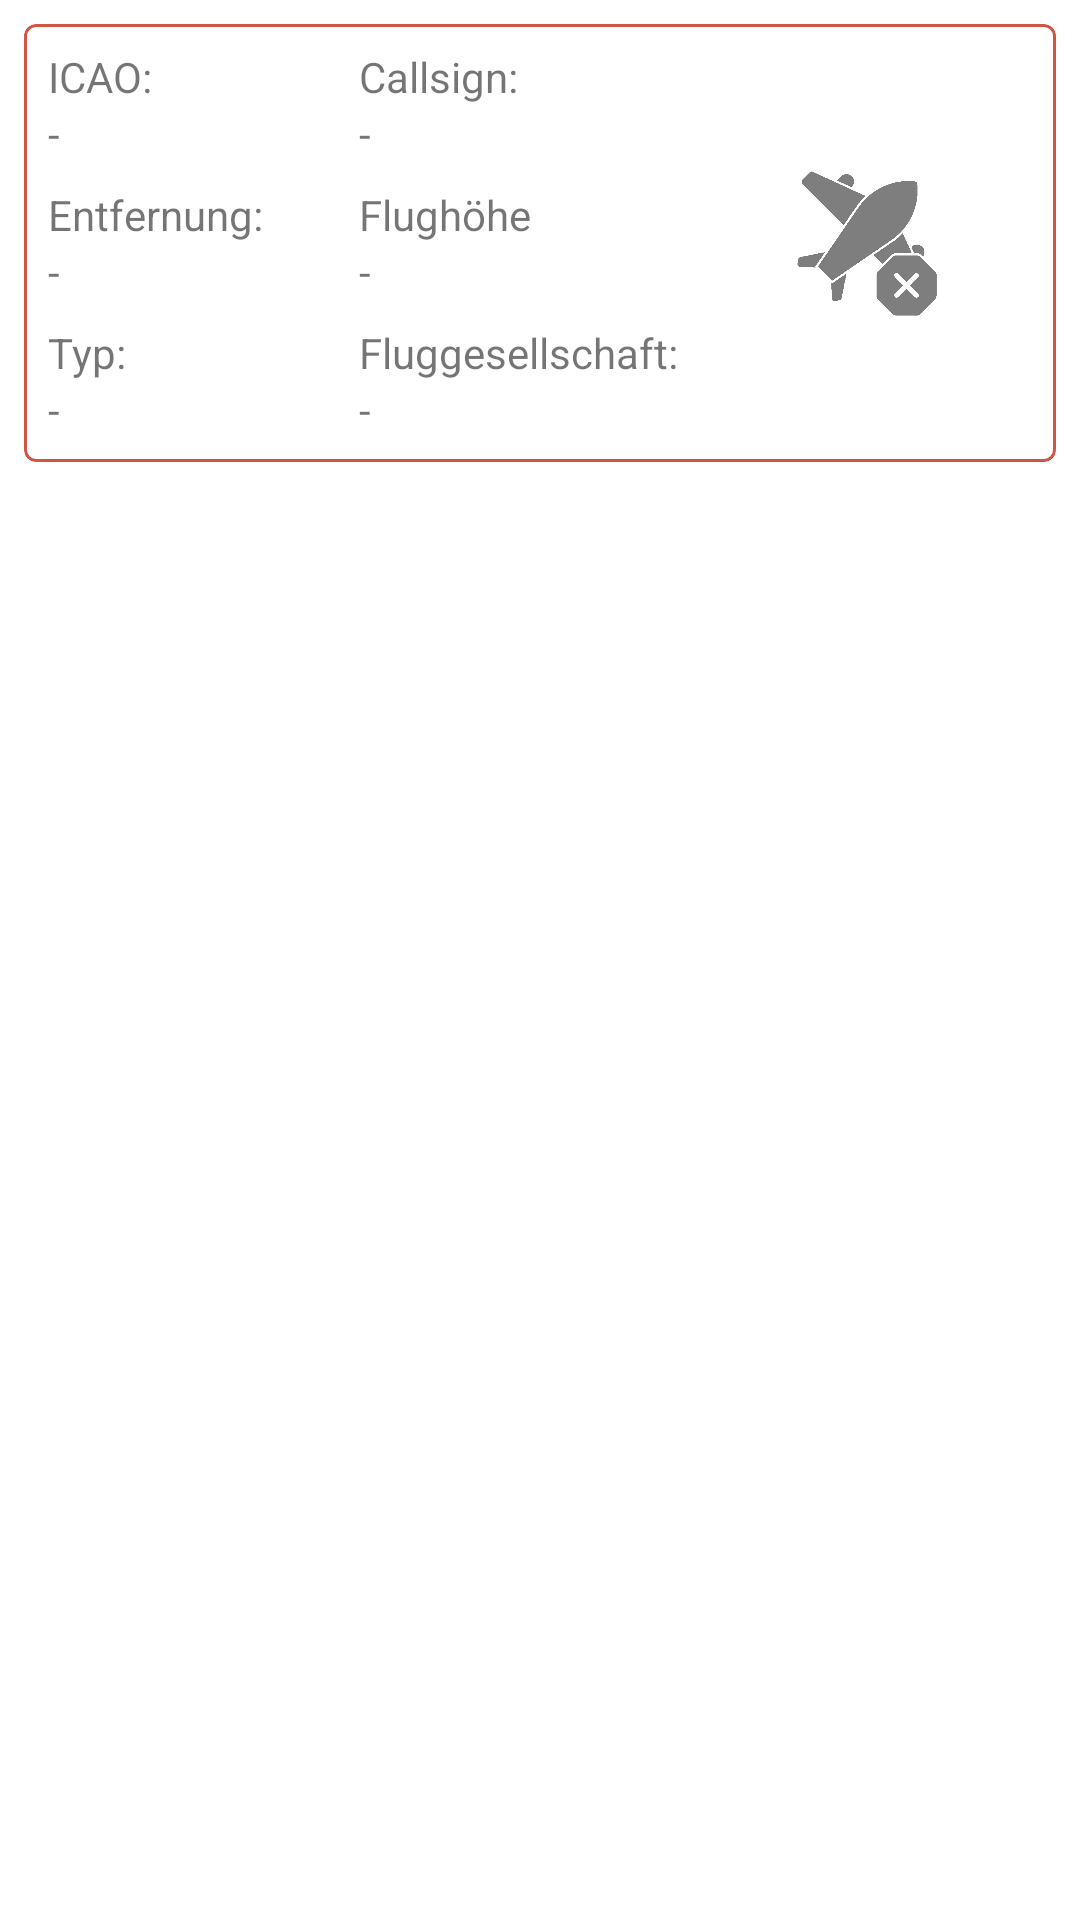

Reconstruct the res/layout file that produces this screen, plus the resources it refers to.
<!-- AndroidManifest.xml: application theme Theme.HelloWorld -->
<!-- res/layout/plane_list_item.xml -->
<?xml version="1.0" encoding="utf-8"?>
<LinearLayout xmlns:android="http://schemas.android.com/apk/res/android"
    xmlns:app="http://schemas.android.com/apk/res-auto"
    xmlns:tools="http://schemas.android.com/tools"
    android:layout_width="match_parent"
    android:layout_height="wrap_content"
    android:orientation="vertical">

    <com.google.android.material.card.MaterialCardView
        android:id="@+id/plane_card"
        android:layout_width="match_parent"
        android:layout_height="wrap_content"
        android:layout_marginHorizontal="@dimen/one_grid_unit"
        android:layout_marginTop="@dimen/one_grid_unit"
        android:layout_marginBottom="@dimen/one_grid_unit"
        app:strokeWidth="1dp"
        app:strokeColor="@color/brightPrimary"
        app:cardElevation="0dp">


            <LinearLayout
                android:id="@+id/linearLayout"
                android:layout_width="wrap_content"
                android:layout_height="wrap_content"
                android:orientation="horizontal">

                <LinearLayout
                    android:layout_width="wrap_content"
                    android:layout_height="wrap_content"
                    android:layout_marginStart="@dimen/one_grid_unit"
                    android:orientation="vertical">

                    <TextView
                        android:id="@+id/icao_title"
                        android:layout_width="wrap_content"
                        android:layout_height="wrap_content"
                        android:layout_marginTop="@dimen/one_grid_unit"
                        android:text="@string/icao" />


                    <TextView
                        android:id="@+id/icao_data"
                        android:layout_width="wrap_content"
                        android:layout_height="wrap_content"
                        android:text="@string/no_data"
                        tools:text="B3K127" />


                    <TextView
                        android:id="@+id/distance_title"
                        android:layout_width="wrap_content"
                        android:layout_height="wrap_content"
                        android:layout_marginTop="@dimen/one_grid_unit"
                        android:text="@string/entfernung" />


                    <TextView
                        android:id="@+id/distance_data"
                        android:layout_width="wrap_content"
                        android:layout_height="wrap_content"
                        android:text="@string/no_data"
                        tools:text="3 km" />

                    <TextView
                        android:id="@+id/plane_type_title"
                        android:layout_width="wrap_content"
                        android:layout_height="wrap_content"
                        android:layout_marginTop="@dimen/one_grid_unit"
                        android:text="@string/typ" />


                    <TextView
                        android:id="@+id/plane_type_data"
                        android:layout_width="wrap_content"
                        android:layout_height="wrap_content"
                        android:layout_marginBottom="@dimen/one_grid_unit"
                        android:text="@string/no_data"
                        tools:text="A320" />
                </LinearLayout>

                <LinearLayout
                    android:layout_width="wrap_content"
                    android:layout_height="wrap_content"
                    android:layout_marginStart="@dimen/four_grid_unit"
                    android:orientation="vertical">

                    <TextView
                        android:id="@+id/callsign_title"
                        android:layout_width="wrap_content"
                        android:layout_height="wrap_content"
                        android:layout_marginTop="@dimen/one_grid_unit"
                        android:text="@string/callsign" />


                    <TextView
                        android:id="@+id/callsign_data"
                        android:layout_width="wrap_content"
                        android:layout_height="wrap_content"
                        android:text="@string/no_data"
                        tools:text="LH237" />


                    <TextView
                        android:id="@+id/height_title"
                        android:layout_width="wrap_content"
                        android:layout_height="wrap_content"
                        android:layout_marginTop="@dimen/one_grid_unit"
                        android:text="@string/height" />


                    <TextView
                        android:id="@+id/height_data"
                        android:layout_width="wrap_content"
                        android:layout_height="wrap_content"
                        android:text="@string/no_data"
                        tools:text="4000ft" />


                    <TextView
                        android:id="@+id/company_title"
                        android:layout_width="wrap_content"
                        android:layout_height="wrap_content"
                        android:layout_marginTop="@dimen/one_grid_unit"
                        android:text="@string/fluggesellschaft" />


                    <TextView
                        android:id="@+id/company_data"
                        android:layout_width="wrap_content"
                        android:layout_height="wrap_content"
                        android:layout_marginBottom="@dimen/one_grid_unit"
                        android:text="@string/no_data"
                        tools:text="Luftahnsa" />

                </LinearLayout>


            <ImageView
                android:id="@+id/imageView"
                android:layout_height="match_parent"
                android:layout_width="match_parent"
                android:layout_margin="@dimen/four_grid_unit"
                app:srcCompat="@drawable/no_plane_found" />
            </LinearLayout>
    </com.google.android.material.card.MaterialCardView>
</LinearLayout>
<!-- resources referenced by this layout -->
<resources>
  <color name="brightPrimary">#d15545</color>
  <dimen name="four_grid_unit">32dp</dimen>
  <dimen name="one_grid_unit">8dp</dimen>
  <!-- drawable no_plane_found: png bitmap (drawable, 4283 bytes) -->
  <string name="callsign">Callsign:</string>
  <string name="entfernung">Entfernung:</string>
  <string name="fluggesellschaft">Fluggesellschaft:</string>
  <string name="height">Flughöhe</string>
  <string name="icao">ICAO:</string>
  <string name="no_data">-</string>
  <string name="typ">Typ:</string>
  <style name="Theme.HelloWorld" parent="Theme.MaterialComponents.Light.NoActionBar">
          
          <item name="colorPrimary">@color/purple_500</item>
          <item name="colorPrimaryVariant">@color/purple_700</item>
          <item name="colorOnPrimary">@color/white</item>
          
          <item name="colorSecondary">@color/teal_200</item>
          <item name="colorSecondaryVariant">@color/teal_700</item>
          <item name="colorOnSecondary">@color/black</item>
          
          <item name="android:statusBarColor" tools:targetApi="l">?attr/colorPrimaryVariant</item>
      </style>
  <color name="white">#FFFFFFFF</color>
  <color name="black">#FF000000</color>
  <!-- not gathered from this repository: default colours our renderer supplied (Android Studio template values) -->
  <color name="purple_500">#FF6200EE</color>
  <color name="purple_700">#FF3700B3</color>
  <color name="teal_200">#FF03DAC5</color>
  <color name="teal_700">#FF018786</color>
</resources>
